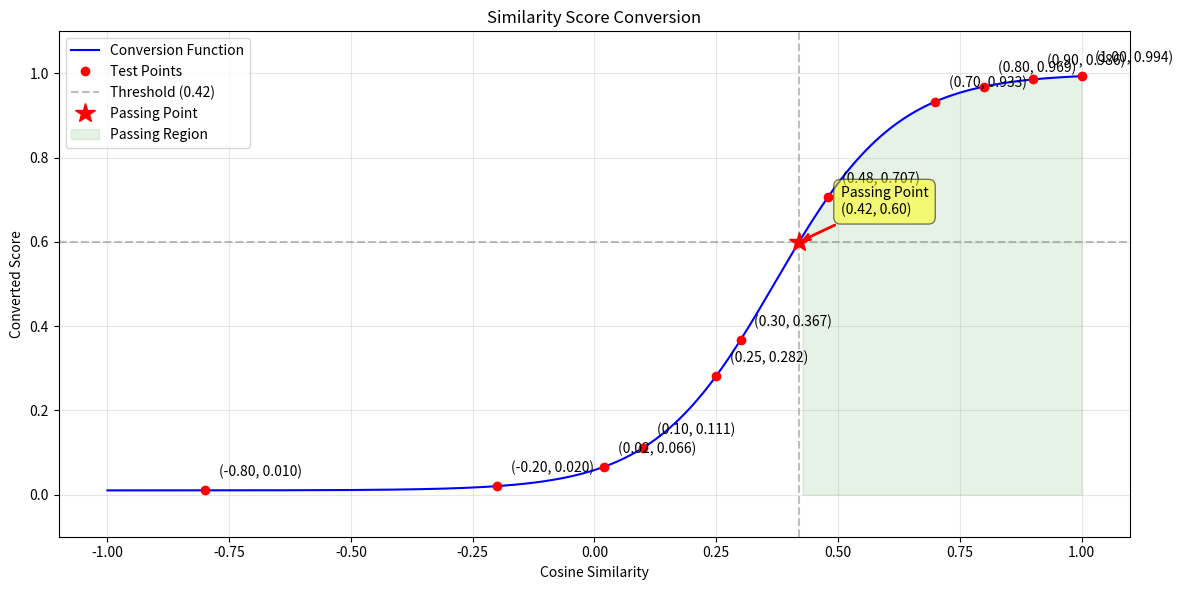
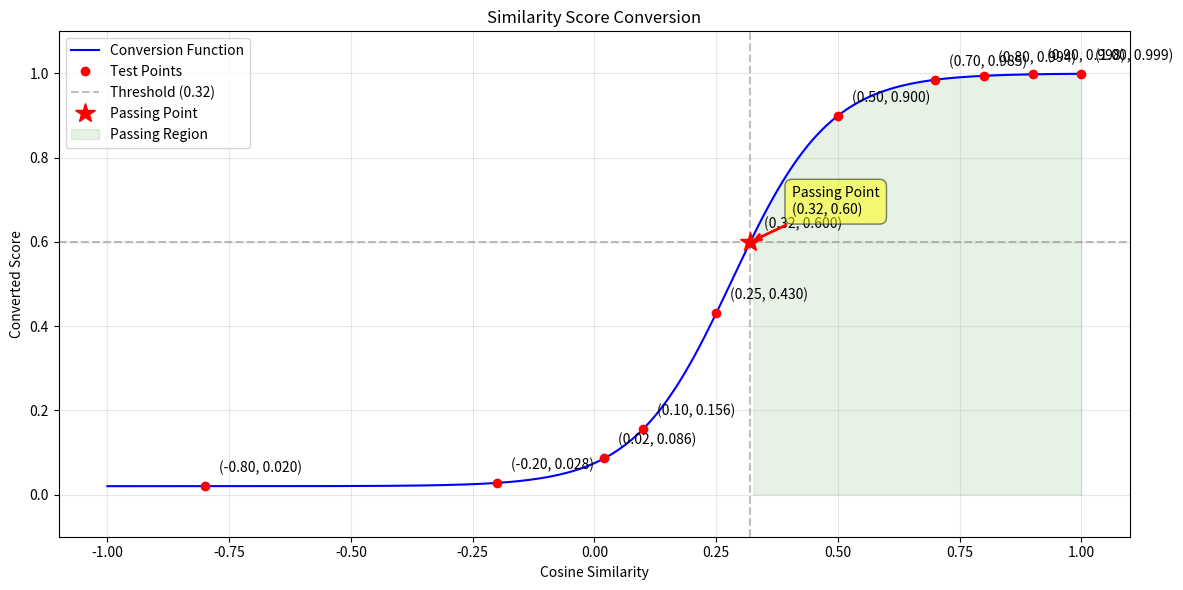

Generate these figures, in order, with matplotlib:
import numpy as np
import matplotlib.pyplot as plt

class SimilarityConverter:
    def __init__(self, 
                 threshold=0.48, 
                 middle_score=0.6, 
                 steepness=8.0, 
                 output_range=(0.01, 0.99)):
        self.threshold = threshold
        self.middle_score = middle_score
        self.steepness = steepness
        self.output_min, self.output_max = output_range
        self.output_scale = self.output_max - self.output_min
        
        self.bias = -np.log((self.output_max - self.middle_score)/(self.middle_score - self.output_min))
        
    def convert(self, cosine):
        shifted_input = self.steepness * (cosine - self.threshold)
        sigmoid = 1 / (1 + np.exp(-shifted_input - self.bias))
        return sigmoid * self.output_scale + self.output_min
    
    def plot(self, test_points=None):
        x = np.linspace(-1, 1, 200)
        y = self.convert(x)
        
        plt.figure(figsize=(12, 6))
        plt.plot(x, y, '-', label='Conversion Function', color='blue')
        
        if test_points is not None:
            test_scores = self.convert(test_points)
            plt.plot(test_points, test_scores, 'ro', label='Test Points')
            
            for point, score in zip(test_points, test_scores):
                plt.annotate(f'({point:.2f}, {score:.3f})', 
                            xy=(point, score), 
                            xytext=(10, 10),
                            textcoords='offset points')
        
        plt.axvline(x=self.threshold, color='gray', linestyle='--', alpha=0.5, 
                   label=f'Threshold ({self.threshold:.2f})')
        plt.axhline(y=self.middle_score, color='gray', linestyle='--', alpha=0.5)
        
        plt.plot(self.threshold, self.middle_score, 'r*', markersize=15, 
                label='Passing Point', color='red', zorder=5)
        
        plt.annotate(f'Passing Point\n({self.threshold:.2f}, {self.middle_score:.2f})',
                    xy=(self.threshold, self.middle_score),
                    xytext=(30, 20),
                    textcoords='offset points',
                    bbox=dict(boxstyle='round,pad=0.5', fc='yellow', alpha=0.5),
                    arrowprops=dict(arrowstyle='->', connectionstyle='arc3,rad=0', 
                                  color='red', lw=2))
        
        
        plt.fill_between(x, y, 0, 
                        where=(x >= self.threshold),
                        alpha=0.1, color='green',
                        label='Passing Region')
        
        plt.grid(True, alpha=0.3)
        plt.xlabel('Cosine Similarity')
        plt.ylabel('Converted Score')
        plt.title('Similarity Score Conversion')
        plt.legend()
        plt.xlim(-1.1, 1.1)
        plt.ylim(-0.1, 1.1)
        plt.tight_layout()
        plt.show()

if __name__ == "__main__":
    # Set the threshold to 0.42
    converter1 = SimilarityConverter(
        threshold=0.42,
        middle_score=0.6,
        steepness=8.0,
        output_range=(0.01, 1.0)
    )
    test_points1 = np.array([-0.8, -0.2, 0.02, 0.1, 0.25, 0.3, 0.48, 0.7, 0.8, 0.9, 1.0])
    print("\nModel 1 (Threshold = 0.48):")
    converter1.plot(test_points1)
    
    # Set the threshold to 0.32
    converter2 = SimilarityConverter(
        threshold=0.32,
        middle_score=0.6,
        steepness=10.0,
        output_range=(0.02, 1.0)
    )
    test_points2 = np.array([-0.8, -0.2, 0.02, 0.1, 0.25,0.32, 0.5, 0.7, 0.8, 0.9, 1.0])
    print("\nModel 2 (Threshold = 0.32):")
    converter2.plot(test_points2)
    
    # Print the results
    print("\nTest Results for Model 1 (threshold=0.48):")
    for point in test_points1:
        score = converter1.convert(point)
        print(f"Cosine: {point:6.2f} -> Score: {score:.4f}")
        
    print("\nTest Results for Model 2 (threshold=0.32):")
    for point in test_points2:
        score = converter2.convert(point)
        print(f"Cosine: {point:6.2f} -> Score: {score:.4f}")